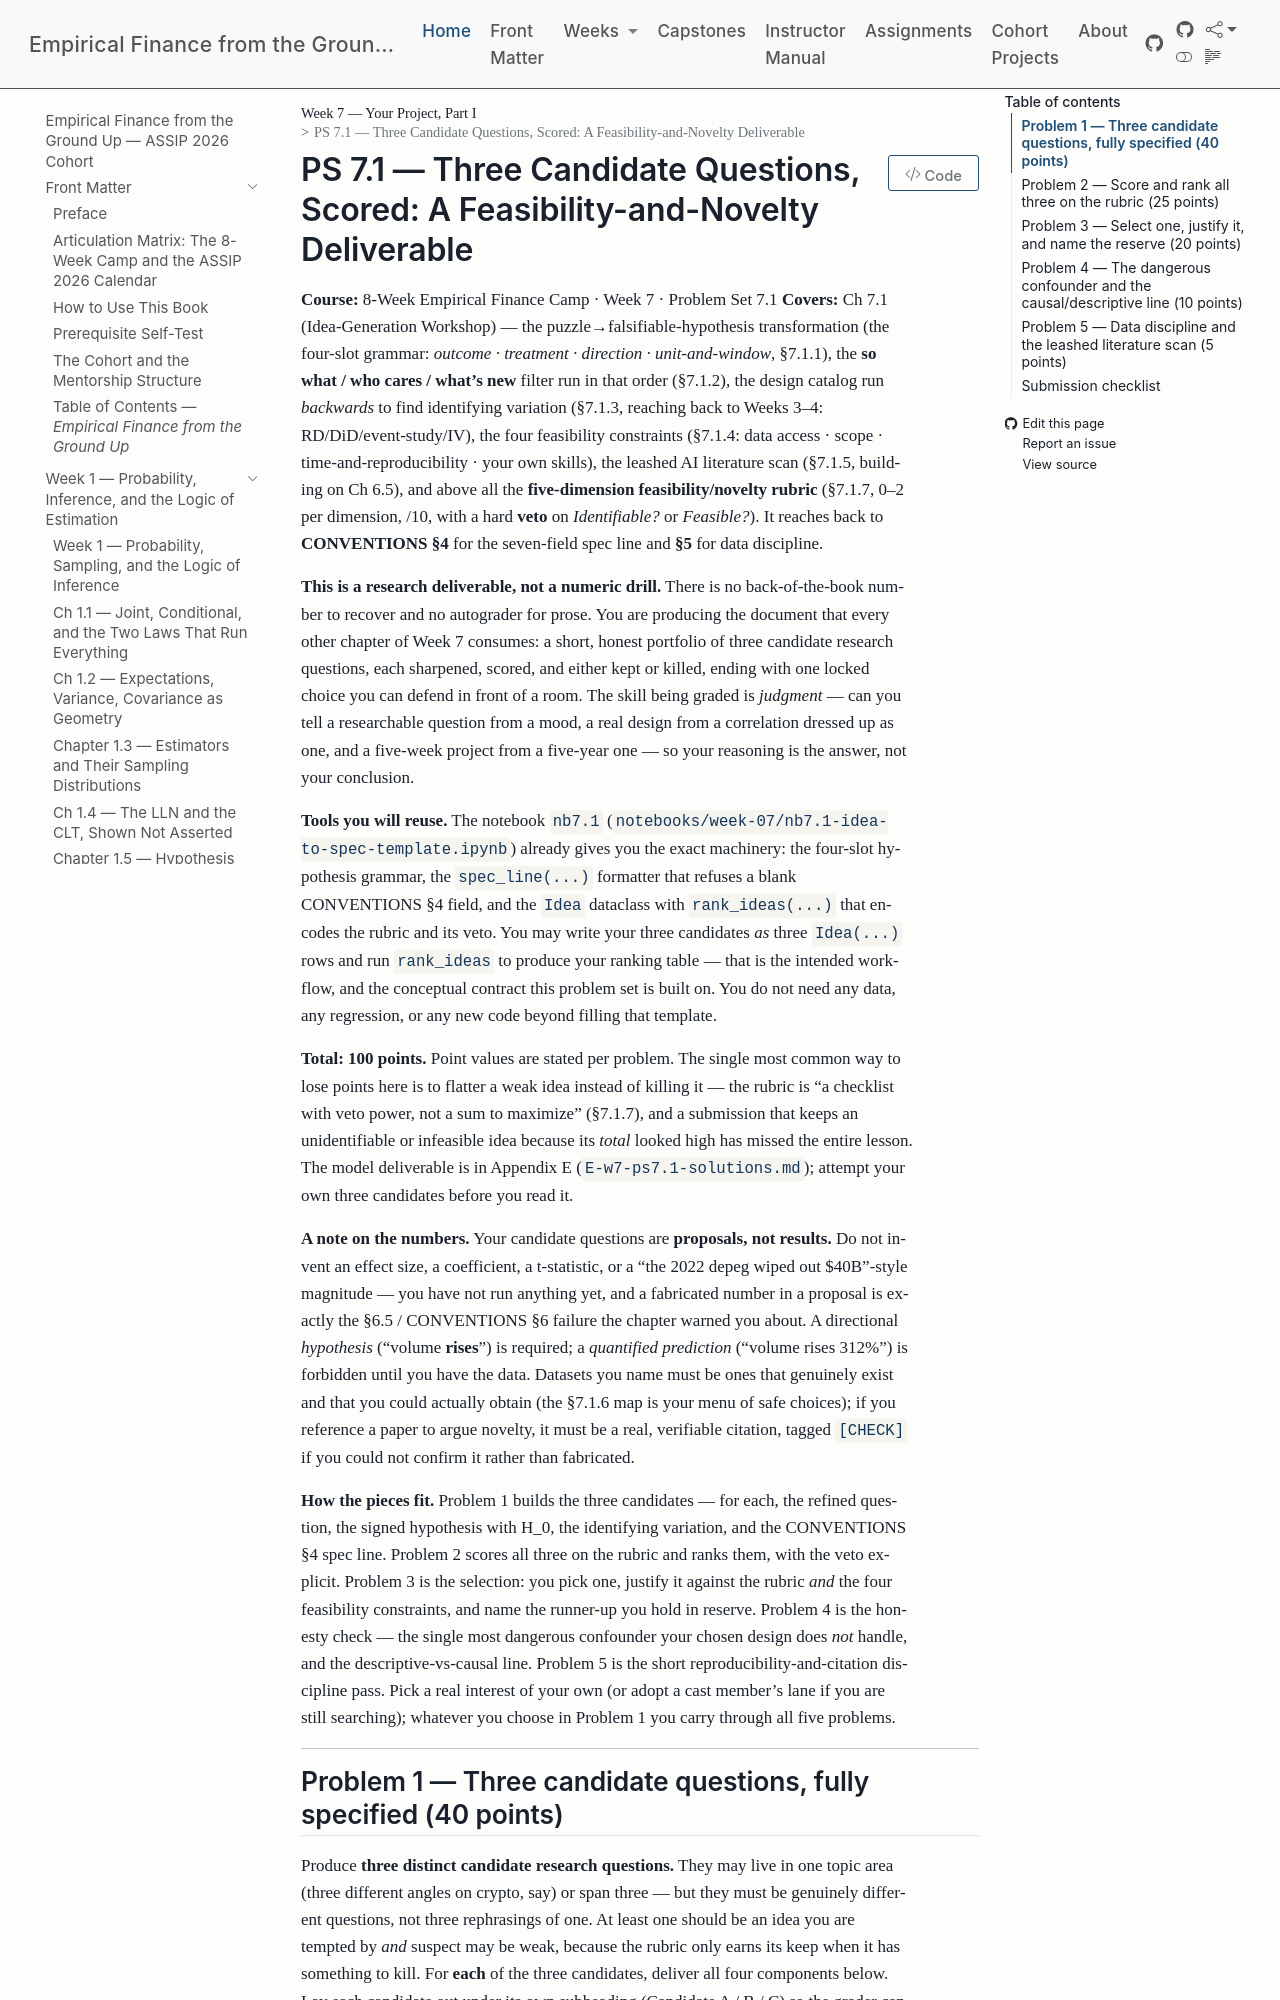

repository: edwardlg/assip-2026-empirical-finance · page: textbook/book/weeks/week-07/ps7.1.html · generator: mkdocs

# PS 7.1 — Three Candidate Questions, Scored: A Feasibility-and-Novelty Deliverable

**Course:** 8-Week Empirical Finance Camp · Week 7 · Problem Set 7.1
**Covers:** Ch 7.1 (Idea-Generation Workshop) — the puzzle→falsifiable-hypothesis transformation (the four-slot grammar: *outcome · treatment · direction · unit-and-window*, §7.1.1), the **so what / who cares / what's new** filter run in that order (§7.1.2), the design catalog run *backwards* to find identifying variation (§7.1.3, reaching back to Weeks 3–4: RD/DiD/event-study/IV), the four feasibility constraints (§7.1.4: data access · scope · time-and-reproducibility · your own skills), the leashed AI literature scan (§7.1.5, building on Ch 6.5), and above all the **five-dimension feasibility/novelty rubric** (§7.1.7, 0–2 per dimension, /10, with a hard **veto** on *Identifiable?* or *Feasible?*). It reaches back to **CONVENTIONS §4** for the seven-field spec line and **§5** for data discipline.

**This is a research deliverable, not a numeric drill.** There is no back-of-the-book number to recover and no autograder for prose. You are producing the document that every other chapter of Week 7 consumes: a short, honest portfolio of three candidate research questions, each sharpened, scored, and either kept or killed, ending with one locked choice you can defend in front of a room. The skill being graded is *judgment* — can you tell a researchable question from a mood, a real design from a correlation dressed up as one, and a five-week project from a five-year one — so your reasoning is the answer, not your conclusion.

**Tools you will reuse.** The notebook `nb7.1` (`notebooks/week-07/nb7.1-idea-to-spec-template.ipynb`) already gives you the exact machinery: the four-slot hypothesis grammar, the `spec_line(...)` formatter that refuses a blank CONVENTIONS §4 field, and the `Idea` dataclass with `rank_ideas(...)` that encodes the rubric and its veto. You may write your three candidates *as* three `Idea(...)` rows and run `rank_ideas` to produce your ranking table — that is the intended workflow, and the conceptual contract this problem set is built on. You do not need any data, any regression, or any new code beyond filling that template.

**Total: 100 points.** Point values are stated per problem. The single most common way to lose points here is to flatter a weak idea instead of killing it — the rubric is "a checklist with veto power, not a sum to maximize" (§7.1.7), and a submission that keeps an unidentifiable or infeasible idea because its *total* looked high has missed the entire lesson. The model deliverable is in Appendix E (`E-w7-ps7.1-solutions.md`); attempt your own three candidates before you read it.

**A note on the numbers.** Your candidate questions are **proposals, not results.** Do not invent an effect size, a coefficient, a t-statistic, or a "the 2022 depeg wiped out \$40B"-style magnitude — you have not run anything yet, and a fabricated number in a proposal is exactly the §6.5 / CONVENTIONS §6 failure the chapter warned you about. A directional *hypothesis* ("volume **rises**") is required; a *quantified prediction* ("volume rises 312%") is forbidden until you have the data. Datasets you name must be ones that genuinely exist and that you could actually obtain (the §7.1.6 map is your menu of safe choices); if you reference a paper to argue novelty, it must be a real, verifiable citation, tagged `[CHECK]` if you could not confirm it rather than fabricated.

**How the pieces fit.** Problem 1 builds the three candidates — for each, the refined question, the signed hypothesis with $H_0$, the identifying variation, and the CONVENTIONS §4 spec line. Problem 2 scores all three on the rubric and ranks them, with the veto explicit. Problem 3 is the selection: you pick one, justify it against the rubric *and* the four feasibility constraints, and name the runner-up you hold in reserve. Problem 4 is the honesty check — the single most dangerous confounder your chosen design does *not* handle, and the descriptive-vs-causal line. Problem 5 is the short reproducibility-and-citation discipline pass. Pick a real interest of your own (or adopt a cast member's lane if you are still searching); whatever you choose in Problem 1 you carry through all five problems.

---
